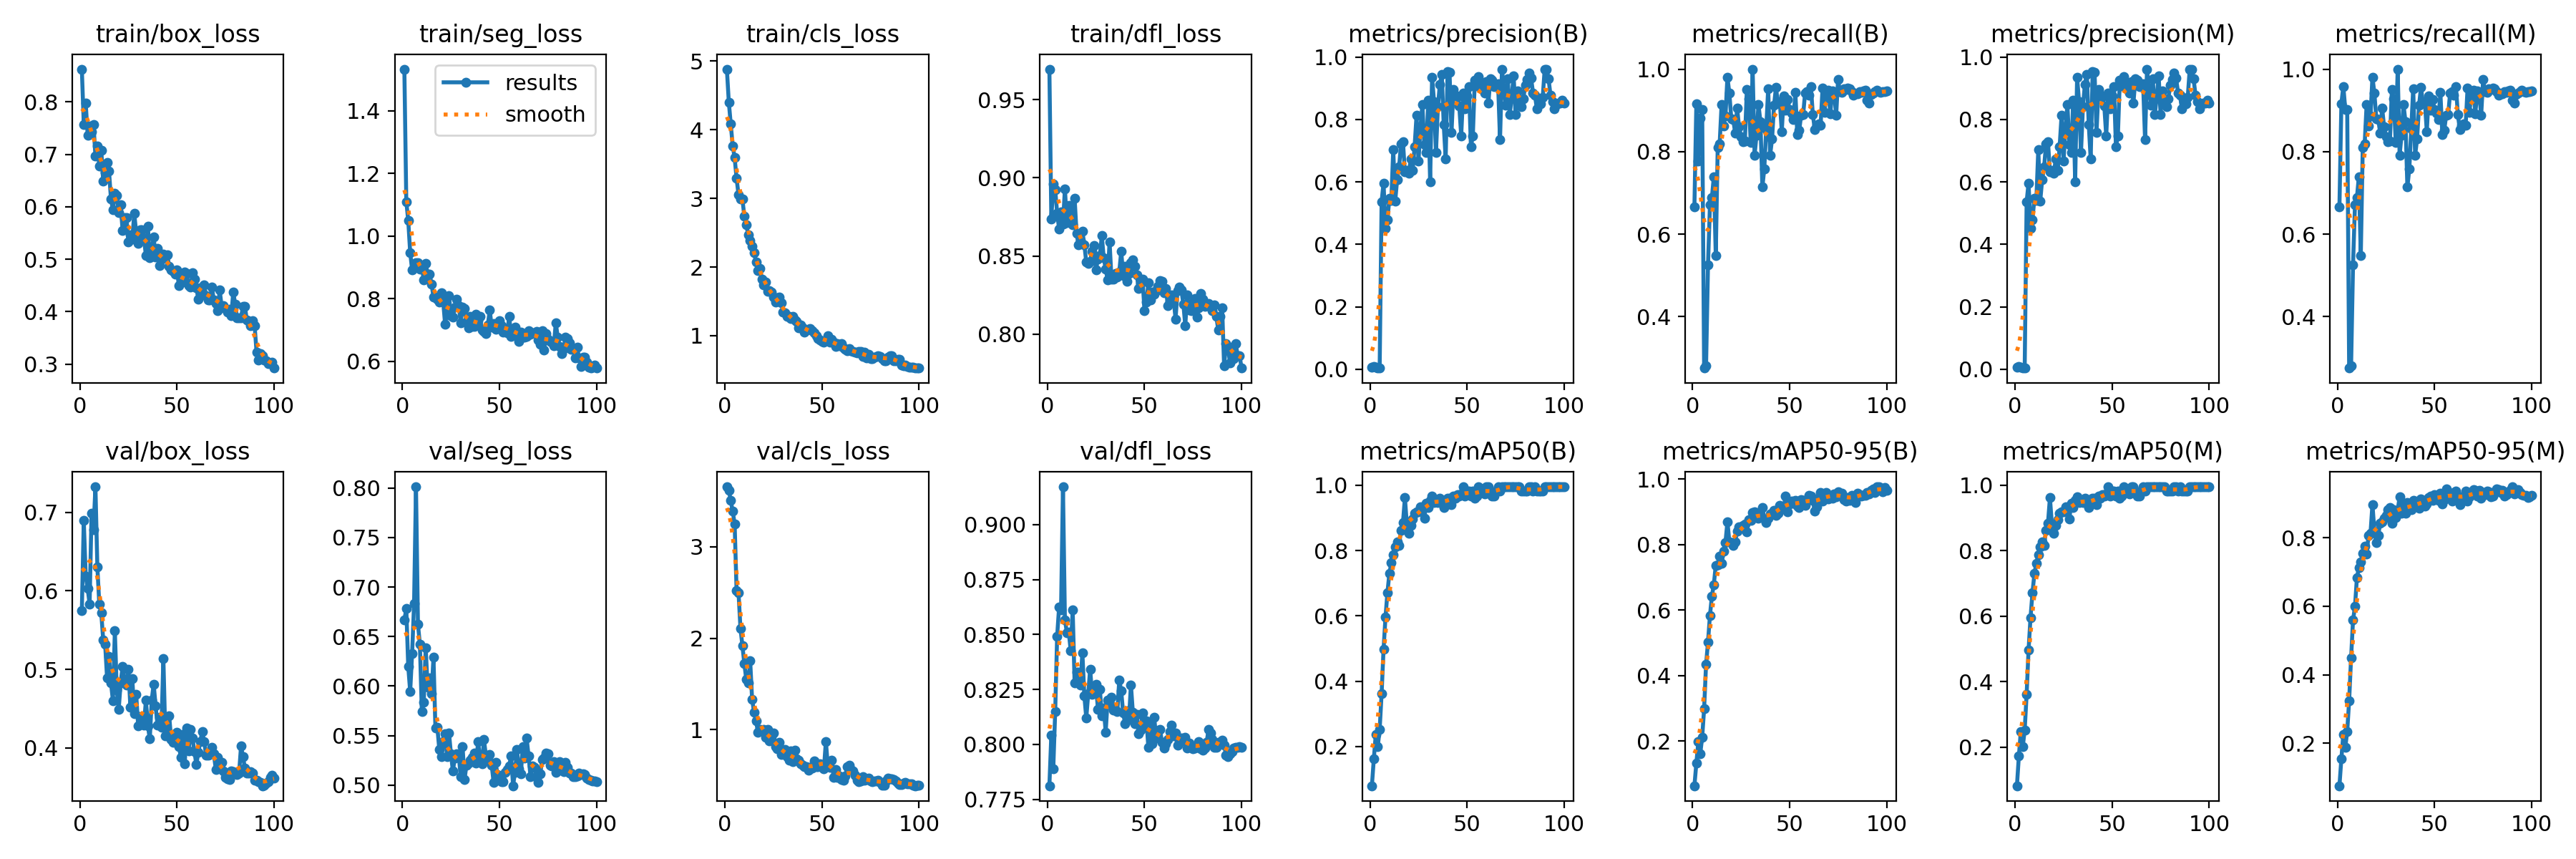

Source data for this figure (header and first rows):
epoch, time, train/box_loss, train/seg_loss, train/cls_loss, train/dfl_loss, metrics/precision(B), metrics/recall(B), metrics/mAP50(B), metrics/mAP50-95(B), metrics/precision(M), metrics/recall(M), metrics/mAP50(M), metrics/mAP50-95(M), val/box_loss, val/seg_loss, val/cls_loss, val/dfl_loss, lr/pg0, lr/pg1, lr/pg2
1, 10.09, 0.8627, 1.533, 4.883, 0.9696, 0.0059, 0.6667, 0.07965, 0.06348, 0.0059, 0.6667, 0.08199, 0.07593, 0.5749, 0.6666, 3.657, 0.7812, 0.0001125, 0.0001125, 0.0001125
2, 18.66, 0.7573, 1.11, 4.402, 0.8737, 0.00964, 0.9167, 0.1629, 0.1323, 0.00964, 0.9167, 0.1726, 0.1555, 0.6895, 0.6781, 3.619, 0.8043, 0.000229, 0.000229, 0.000229
3, 26.04, 0.7976, 1.05, 4.083, 0.8962, 0.00578, 0.7778, 0.2366, 0.1972, 0.00692, 0.9583, 0.2481, 0.2265, 0.6186, 0.6199, 3.506, 0.789, 0.0003431, 0.0003431, 0.0003431
4, 35.56, 0.7372, 0.9477, 3.766, 0.8924, 0.00378, 0.8819, 0.1988, 0.1612, 0.00387, 0.9028, 0.2006, 0.1879, 0.6032, 0.5946, 3.387, 0.8151, 0.0004548, 0.0004548, 0.0004548
5, 43.41, 0.7548, 0.8916, 3.593, 0.8775, 0.00368, 0.9028, 0.2523, 0.2113, 0.00368, 0.9028, 0.2523, 0.2338, 0.5831, 0.6329, 3.253, 0.8493, 0.0005642, 0.0005642, 0.0005642
6, 50.91, 0.7432, 0.8998, 3.291, 0.8674, 0.5365, 0.2755, 0.3612, 0.2985, 0.5365, 0.2755, 0.3612, 0.3248, 0.6988, 0.6831, 2.524, 0.8624, 0.0005941, 0.0005941, 0.0005941
7, 59.36, 0.7574, 0.9162, 3.056, 0.878, 0.5966, 0.2806, 0.4976, 0.4339, 0.5966, 0.2806, 0.4976, 0.4494, 0.6776, 0.8011, 2.5, 0.8612, 0.0005879, 0.0005879, 0.0005879
8, 66.56, 0.6971, 0.9153, 2.991, 0.8705, 0.4515, 0.525, 0.5954, 0.5019, 0.4515, 0.525, 0.5954, 0.559, 0.7325, 0.6626, 2.11, 0.9172, 0.0005817, 0.0005817, 0.0005817
9, 74.74, 0.7158, 0.895, 2.991, 0.893, 0.4791, 0.6708, 0.671, 0.583, 0.4791, 0.6708, 0.671, 0.5994, 0.63, 0.6423, 1.921, 0.8568, 0.0005755, 0.0005755, 0.0005755
10, 82.86, 0.6776, 0.9, 2.74, 0.8712, 0.5465, 0.6885, 0.7295, 0.6426, 0.5465, 0.6885, 0.7295, 0.6827, 0.5831, 0.5744, 1.722, 0.8509, 0.0005693, 0.0005693, 0.0005693
11, 90.27, 0.7082, 0.8607, 2.612, 0.8825, 0.5415, 0.7389, 0.762, 0.6778, 0.5415, 0.7389, 0.762, 0.7127, 0.5719, 0.5838, 1.551, 0.851, 0.0005631, 0.0005631, 0.0005631
12, 98.55, 0.649, 0.9138, 2.474, 0.8777, 0.7034, 0.5484, 0.787, 0.7365, 0.7034, 0.5484, 0.787, 0.7285, 0.5379, 0.6388, 1.513, 0.8426, 0.0005569, 0.0005569, 0.0005569
13, 105.6, 0.666, 0.8777, 2.387, 0.8701, 0.5384, 0.8097, 0.8109, 0.7387, 0.5384, 0.8097, 0.8109, 0.7553, 0.5321, 0.5986, 1.756, 0.8612, 0.0005508, 0.0005508, 0.0005508
14, 114.3, 0.684, 0.8788, 2.3, 0.887, 0.6067, 0.8189, 0.827, 0.7648, 0.6067, 0.8189, 0.827, 0.7758, 0.489, 0.6081, 1.331, 0.8279, 0.0005446, 0.0005446, 0.0005446
15, 122.8, 0.6676, 0.8474, 2.205, 0.8645, 0.6473, 0.9142, 0.8155, 0.7422, 0.6473, 0.9142, 0.8155, 0.7524, 0.5166, 0.5921, 1.195, 0.8328, 0.0005384, 0.0005384, 0.0005384
16, 130, 0.6154, 0.8059, 2.076, 0.8572, 0.7208, 0.8613, 0.8623, 0.7803, 0.7208, 0.8613, 0.8623, 0.8061, 0.483, 0.6289, 1.098, 0.8328, 0.0005322, 0.0005322, 0.0005322
17, 138.1, 0.5941, 0.8055, 1.944, 0.86, 0.7274, 0.8865, 0.8844, 0.8066, 0.7274, 0.8865, 0.8844, 0.8129, 0.4604, 0.5579, 0.9737, 0.827, 0.000526, 0.000526, 0.000526
18, 145.3, 0.6264, 0.7983, 1.974, 0.8656, 0.6323, 0.9808, 0.9618, 0.8693, 0.6323, 0.9808, 0.9618, 0.8972, 0.5491, 0.5585, 1.002, 0.8417, 0.0005198, 0.0005198, 0.0005198
19, 153.6, 0.6224, 0.7883, 1.828, 0.8572, 0.6376, 0.9414, 0.8801, 0.8086, 0.6376, 0.9414, 0.8801, 0.8189, 0.4733, 0.536, 0.9908, 0.8222, 0.0005136, 0.0005136, 0.0005136
20, 162, 0.5884, 0.8197, 1.738, 0.846, 0.6279, 0.8801, 0.8531, 0.8051, 0.6279, 0.8801, 0.8531, 0.7853, 0.4494, 0.5289, 1.001, 0.812, 0.0005074, 0.0005074, 0.0005074
21, 169.1, 0.6041, 0.791, 1.785, 0.8454, 0.6726, 0.8777, 0.8774, 0.7971, 0.6726, 0.8777, 0.8774, 0.8072, 0.4832, 0.5438, 0.9135, 0.823, 0.0005012, 0.0005012, 0.0005012
22, 177.3, 0.5549, 0.7177, 1.648, 0.8467, 0.6358, 0.8451, 0.8954, 0.8086, 0.6358, 0.8451, 0.8954, 0.8429, 0.5035, 0.5519, 1.002, 0.8342, 0.0004951, 0.0004951, 0.0004951
23, 184.5, 0.5801, 0.759, 1.653, 0.8531, 0.7132, 0.9054, 0.9134, 0.8398, 0.7132, 0.9054, 0.9134, 0.8472, 0.4853, 0.5289, 0.8788, 0.8228, 0.0004889, 0.0004889, 0.0004889
24, 193, 0.5791, 0.8105, 1.632, 0.8567, 0.8129, 0.8599, 0.9177, 0.8536, 0.8129, 0.8599, 0.9177, 0.8571, 0.4799, 0.5527, 0.9286, 0.8259, 0.0004827, 0.0004827, 0.0004827
25, 201.1, 0.5334, 0.7453, 1.558, 0.8412, 0.6665, 0.8369, 0.9183, 0.8536, 0.6665, 0.8369, 0.9183, 0.8649, 0.5005, 0.5314, 0.9618, 0.8272, 0.0004765, 0.0004765, 0.0004765
26, 208.3, 0.5468, 0.7408, 1.492, 0.848, 0.7727, 0.8235, 0.9341, 0.8577, 0.7727, 0.8235, 0.9341, 0.8808, 0.4521, 0.5144, 0.8168, 0.816, 0.0004703, 0.0004703, 0.0004703
27, 216.6, 0.5389, 0.7739, 1.552, 0.8504, 0.8473, 0.8252, 0.9321, 0.8635, 0.8473, 0.8252, 0.9321, 0.8886, 0.488, 0.5276, 0.7896, 0.8251, 0.0004641, 0.0004641, 0.0004641
28, 223.9, 0.5874, 0.7974, 1.562, 0.8629, 0.7199, 0.9499, 0.8977, 0.8379, 0.7199, 0.9499, 0.8977, 0.8417, 0.4439, 0.5318, 0.864, 0.813, 0.0004579, 0.0004579, 0.0004579
29, 231.9, 0.5503, 0.7788, 1.474, 0.8487, 0.6948, 0.9278, 0.9452, 0.8758, 0.6948, 0.9278, 0.9452, 0.8822, 0.4683, 0.531, 0.7269, 0.8167, 0.0004518, 0.0004518, 0.0004518
30, 240.2, 0.5305, 0.7242, 1.339, 0.8417, 0.8607, 0.8221, 0.9315, 0.8735, 0.8607, 0.8221, 0.9315, 0.8596, 0.4285, 0.5089, 0.7363, 0.8056, 0.0004456, 0.0004456, 0.0004456
31, 247.3, 0.5564, 0.7744, 1.336, 0.8346, 0.5996, 0.9999, 0.9534, 0.8977, 0.5996, 0.9999, 0.9534, 0.8804, 0.4404, 0.5388, 0.7838, 0.8202, 0.0004394, 0.0004394, 0.0004394
32, 255.4, 0.556, 0.7677, 1.286, 0.8591, 0.9354, 0.7913, 0.9655, 0.9006, 0.9354, 0.7913, 0.9655, 0.9188, 0.4404, 0.5057, 0.7086, 0.8185, 0.0004332, 0.0004332, 0.0004332
33, 262.7, 0.5401, 0.7244, 1.278, 0.8351, 0.8575, 0.84, 0.9465, 0.8924, 0.8575, 0.84, 0.9465, 0.8718, 0.4291, 0.5205, 0.6703, 0.8215, 0.000427, 0.000427, 0.000427
34, 271.1, 0.5074, 0.7064, 1.246, 0.8349, 0.6937, 0.9137, 0.9534, 0.8807, 0.6937, 0.9137, 0.9534, 0.8938, 0.4607, 0.5223, 0.7723, 0.8155, 0.0004208, 0.0004208, 0.0004208
35, 279.2, 0.5636, 0.7442, 1.279, 0.839, 0.8398, 0.8732, 0.9471, 0.8852, 0.8398, 0.8732, 0.9471, 0.8722, 0.4285, 0.5252, 0.648, 0.8155, 0.0004146, 0.0004146, 0.0004146
36, 286.3, 0.5033, 0.7109, 1.232, 0.8366, 0.9125, 0.7138, 0.9591, 0.9136, 0.9125, 0.7138, 0.9591, 0.9035, 0.4113, 0.5284, 0.78, 0.8151, 0.0004084, 0.0004084, 0.0004084
37, 294.5, 0.5158, 0.712, 1.203, 0.8397, 0.9437, 0.7589, 0.9452, 0.877, 0.9437, 0.7589, 0.9452, 0.8813, 0.4612, 0.5322, 0.6835, 0.8294, 0.0004022, 0.0004022, 0.0004022
38, 301.5, 0.5429, 0.7507, 1.114, 0.853, 0.7825, 0.856, 0.9313, 0.8671, 0.7825, 0.856, 0.9313, 0.8813, 0.4813, 0.5223, 0.6665, 0.8242, 0.0003961, 0.0003961, 0.0003961
39, 309.6, 0.5041, 0.7307, 1.151, 0.8375, 0.673, 0.9532, 0.9516, 0.8794, 0.673, 0.9532, 0.9516, 0.9096, 0.4535, 0.5441, 0.6239, 0.8144, 0.0003899, 0.0003899, 0.0003899
40, 317.5, 0.5209, 0.7438, 1.115, 0.8433, 0.9542, 0.7917, 0.9604, 0.8937, 0.9542, 0.7917, 0.9604, 0.8913, 0.4287, 0.5262, 0.6125, 0.8095, 0.0003837, 0.0003837, 0.0003837
41, 324.8, 0.4881, 0.6993, 1.047, 0.8336, 0.9502, 0.8305, 0.9604, 0.8954, 0.9502, 0.8305, 0.9604, 0.9017, 0.4387, 0.5219, 0.5974, 0.8151, 0.0003775, 0.0003775, 0.0003775
42, 333, 0.4999, 0.6966, 1.084, 0.8388, 0.7572, 0.9118, 0.9395, 0.9037, 0.7572, 0.9118, 0.9395, 0.886, 0.426, 0.546, 0.5959, 0.8113, 0.0003713, 0.0003713, 0.0003713
43, 340.3, 0.5101, 0.6898, 1.091, 0.8455, 0.895, 0.9556, 0.9674, 0.8884, 0.895, 0.9556, 0.9674, 0.9136, 0.5138, 0.5298, 0.5541, 0.8271, 0.0003651, 0.0003651, 0.0003651
44, 348.6, 0.5067, 0.7173, 1.107, 0.8476, 0.8786, 0.918, 0.9604, 0.8944, 0.8786, 0.918, 0.9604, 0.9086, 0.4153, 0.5261, 0.5855, 0.8146, 0.0003589, 0.0003589, 0.0003589
45, 356.3, 0.5083, 0.7632, 1.075, 0.8433, 0.8718, 0.9205, 0.9701, 0.919, 0.8718, 0.9205, 0.9701, 0.893, 0.4154, 0.5308, 0.5827, 0.8093, 0.0003527, 0.0003527, 0.0003527
46, 363.7, 0.4866, 0.7097, 1.043, 0.8377, 0.8432, 0.8485, 0.9672, 0.9112, 0.8432, 0.8485, 0.9672, 0.8995, 0.4406, 0.52, 0.6552, 0.8136, 0.0003466, 0.0003466, 0.0003466
47, 371.9, 0.4796, 0.7199, 0.9981, 0.8293, 0.7477, 0.9356, 0.9742, 0.9143, 0.7477, 0.9356, 0.9742, 0.9171, 0.411, 0.5025, 0.5995, 0.8049, 0.0003404, 0.0003404, 0.0003404
48, 378.9, 0.4768, 0.7024, 0.9618, 0.8322, 0.8838, 0.8996, 0.995, 0.9479, 0.8838, 0.8996, 0.995, 0.9205, 0.4069, 0.5228, 0.5945, 0.8064, 0.0003342, 0.0003342, 0.0003342
49, 386.9, 0.4712, 0.7066, 0.9357, 0.8349, 0.835, 0.927, 0.9672, 0.9001, 0.835, 0.927, 0.9672, 0.9098, 0.4145, 0.5108, 0.6276, 0.8144, 0.000328, 0.000328, 0.000328
50, 394.3, 0.4804, 0.731, 0.9165, 0.8147, 0.8748, 0.9017, 0.9811, 0.9246, 0.8748, 0.9017, 0.9811, 0.926, 0.4196, 0.5078, 0.5941, 0.8079, 0.0003218, 0.0003218, 0.0003218
51, 401.7, 0.4492, 0.7131, 0.9093, 0.8206, 0.9041, 0.8926, 0.9811, 0.9318, 0.9041, 0.8926, 0.9811, 0.9198, 0.4018, 0.5035, 0.5743, 0.8108, 0.0003156, 0.0003156, 0.0003156
52, 409.6, 0.4553, 0.6933, 0.9256, 0.8328, 0.7123, 0.877, 0.9672, 0.9269, 0.7123, 0.877, 0.9672, 0.9081, 0.3884, 0.5035, 0.8732, 0.7985, 0.0003094, 0.0003094, 0.0003094
53, 416.7, 0.4631, 0.7041, 0.9985, 0.8217, 0.7478, 0.943, 0.9811, 0.934, 0.7478, 0.943, 0.9811, 0.9296, 0.4175, 0.5126, 0.6071, 0.8091, 0.0003033, 0.0003033, 0.0003033
54, 425.1, 0.4764, 0.6906, 0.91, 0.8268, 0.9256, 0.8412, 0.9603, 0.9167, 0.9256, 0.8412, 0.9603, 0.8994, 0.38, 0.5158, 0.5879, 0.8003, 0.0002971, 0.0002971, 0.0002971
55, 432.7, 0.4723, 0.7444, 0.942, 0.8254, 0.9083, 0.8522, 0.9672, 0.9117, 0.9083, 0.8522, 0.9672, 0.9105, 0.4256, 0.5196, 0.6682, 0.8122, 0.0002909, 0.0002909, 0.0002909
56, 440.5, 0.4504, 0.6805, 0.9031, 0.8277, 0.9382, 0.8889, 0.995, 0.9371, 0.9382, 0.8889, 0.995, 0.9417, 0.3962, 0.5294, 0.4763, 0.8029, 0.0002847, 0.0002847, 0.0002847
57, 448.6, 0.4466, 0.6965, 0.8383, 0.8305, 0.904, 0.8891, 0.9811, 0.9337, 0.904, 0.8891, 0.9811, 0.9321, 0.424, 0.4995, 0.5616, 0.8062, 0.0002785, 0.0002785, 0.0002785
58, 455.6, 0.4738, 0.7088, 0.8856, 0.8343, 0.9102, 0.9415, 0.9811, 0.9182, 0.9102, 0.9415, 0.9811, 0.9213, 0.4124, 0.5133, 0.4773, 0.8068, 0.0002723, 0.0002723, 0.0002723
59, 463.8, 0.4623, 0.687, 0.8486, 0.8336, 0.8848, 0.9448, 0.9742, 0.9343, 0.8848, 0.9448, 0.9742, 0.9071, 0.3951, 0.5361, 0.4911, 0.801, 0.0002661, 0.0002661, 0.0002661
60, 470.8, 0.4455, 0.6629, 0.8878, 0.8264, 0.9199, 0.9363, 0.995, 0.9508, 0.9199, 0.9363, 0.995, 0.9314, 0.3787, 0.5166, 0.4566, 0.7982, 0.0002599, 0.0002599, 0.0002599
... 40 more rows
